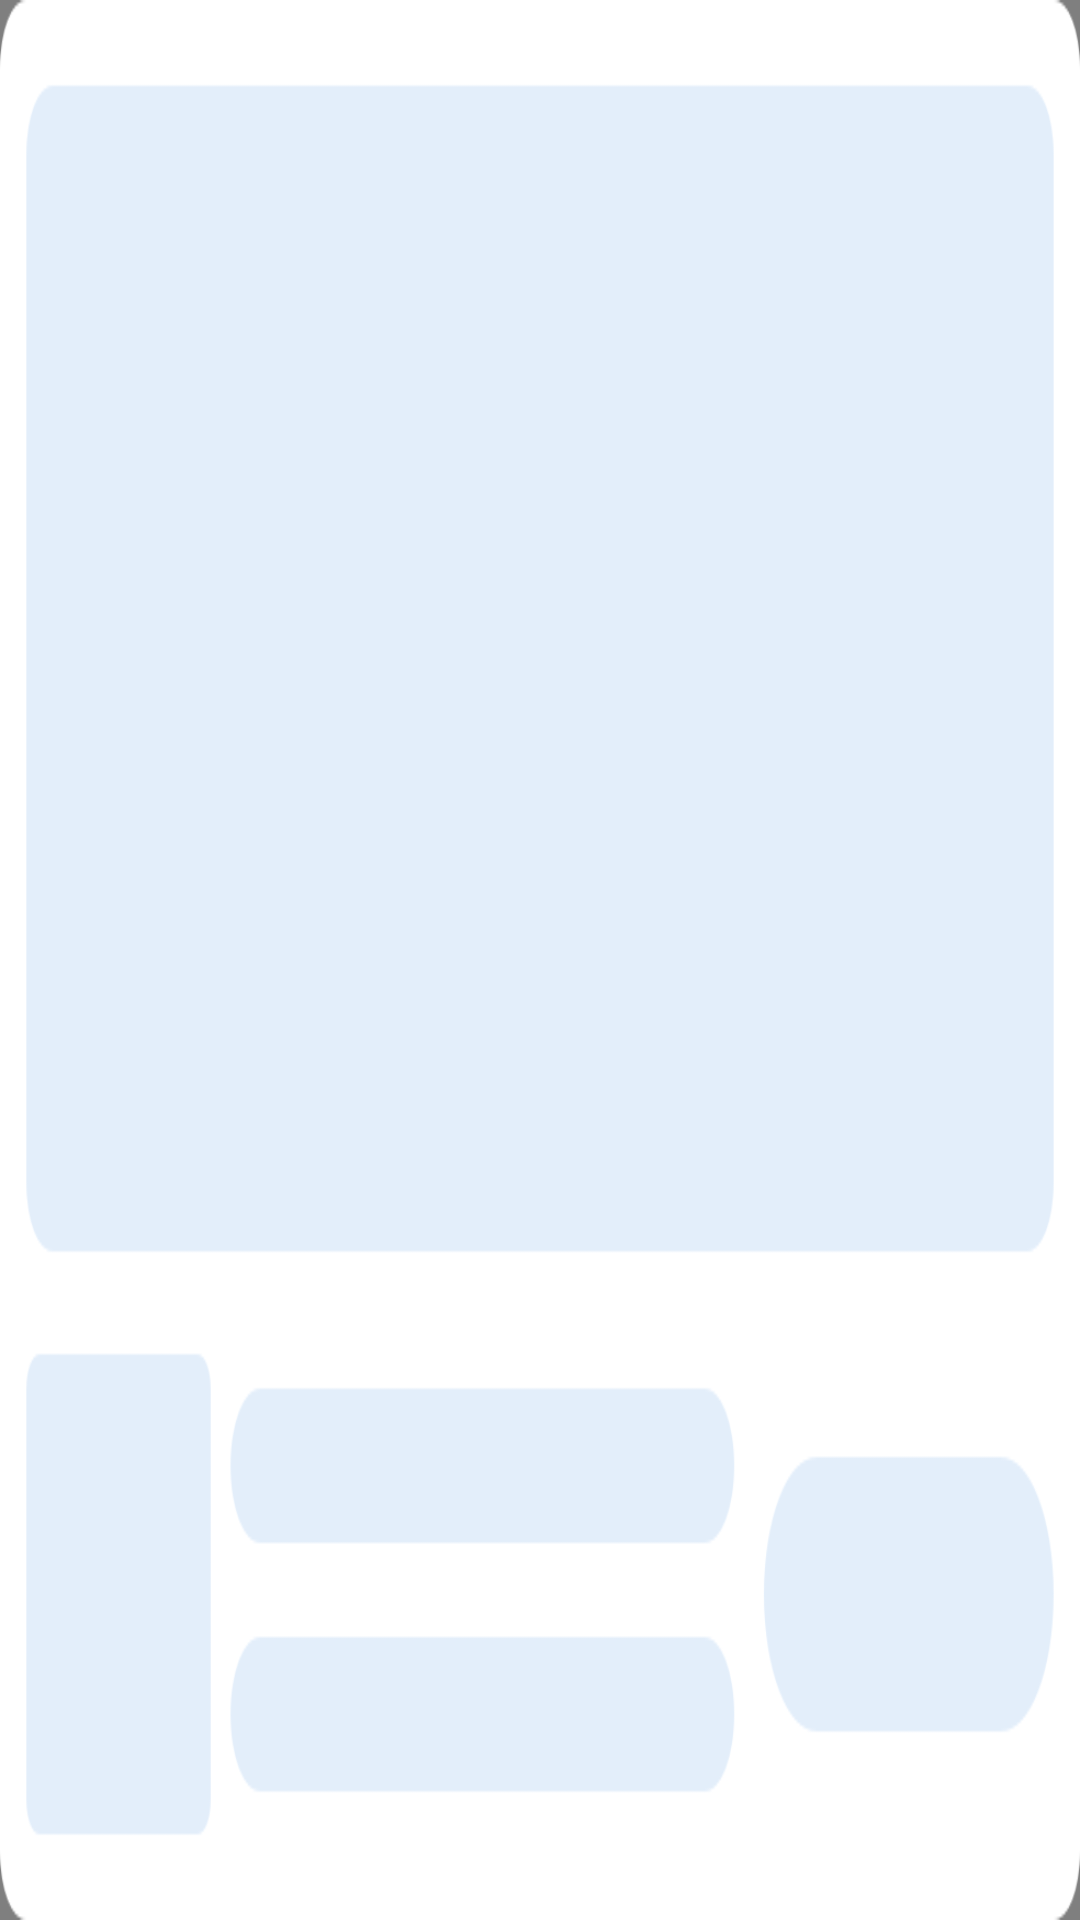

Write the Android layout XML for this screen, with the resource values it uses.
<!-- AndroidManifest.xml: application theme Theme.NewWifi -->
<!-- res/layout/native_ad.xml -->
<?xml version="1.0" encoding="utf-8"?>
<RelativeLayout xmlns:android="http://schemas.android.com/apk/res/android"
    xmlns:app="http://schemas.android.com/apk/res-auto"
    android:layout_width="match_parent"
    android:layout_height="224dp">
    <com.google.android.gms.ads.nativead.NativeAdView
        android:id="@+id/native_ad"
        android:layout_width="match_parent"
        android:layout_height="match_parent">
        <androidx.constraintlayout.widget.ConstraintLayout
            android:layout_width="match_parent"
            android:layout_height="match_parent"
            android:padding="10dp"
            android:background="@drawable/bg_ffffff_8dp">
            <com.google.android.gms.ads.nativead.MediaView
                android:id="@+id/native_cover"
                android:layout_width="match_parent"
                android:layout_height="0dp"
                android:layout_marginBottom="10dp"
                app:layout_constraintTop_toTopOf="parent"
                app:layout_constraintBottom_toTopOf="@id/native_logo"/>
            <androidx.constraintlayout.utils.widget.ImageFilterView
                android:id="@+id/native_logo"
                android:layout_width="56dp"
                android:layout_height="56dp"
                app:round="6dp"
                app:layout_constraintLeft_toLeftOf="parent"
                app:layout_constraintBottom_toBottomOf="parent" />
            <androidx.appcompat.widget.AppCompatTextView
                android:id="@+id/native_title"
                android:layout_width="0dp"
                android:layout_height="wrap_content"
                android:textSize="14sp"
                android:singleLine="true"
                android:ellipsize="end"
                android:textColor="#525050"
                android:text="Teamfight Tactics"
                android:layout_marginLeft="16dp"
                android:layout_marginRight="10dp"
                app:layout_constraintTop_toTopOf="@id/native_logo"
                app:layout_constraintLeft_toRightOf="@id/native_logo"
                app:layout_constraintRight_toLeftOf="@id/native_tag"/>
            <androidx.appcompat.widget.AppCompatTextView
                android:id="@+id/native_desc"
                android:layout_width="0dp"
                android:layout_height="wrap_content"
                android:textSize="12sp"
                android:maxLines="2"
                android:ellipsize="end"
                android:textColor="#80858585"
                android:text="Teamfight Tactics"
                android:layout_marginLeft="16dp"
                app:layout_constraintRight_toLeftOf="@id/native_install"
                app:layout_constraintTop_toBottomOf="@id/native_title"
                app:layout_constraintLeft_toRightOf="@id/native_logo"/>
            <androidx.appcompat.widget.AppCompatImageView
                android:id="@+id/native_tag"
                android:layout_width="wrap_content"
                android:layout_height="16dp"
                android:src="@drawable/ad_tag"
                app:layout_constraintRight_toLeftOf="@id/native_install"
                app:layout_constraintTop_toTopOf="@id/native_title"
                app:layout_constraintBottom_toBottomOf="@id/native_title"/>
            <androidx.appcompat.widget.AppCompatTextView
                android:id="@+id/native_install"
                android:layout_width="88dp"
                android:layout_height="32dp"
                android:gravity="center"
                android:textSize="14sp"
                android:textColor="@color/white"
                android:background="@drawable/bg_install_btn"
                app:layout_constraintRight_toRightOf="parent"
                app:layout_constraintTop_toTopOf="@id/native_logo"
                app:layout_constraintBottom_toBottomOf="@id/native_logo"
                />
        </androidx.constraintlayout.widget.ConstraintLayout>
    </com.google.android.gms.ads.nativead.NativeAdView>
    <androidx.appcompat.widget.AppCompatImageView
        android:id="@+id/native_default"
        android:layout_width="match_parent"
        android:layout_height="match_parent"
        android:src="@drawable/ad_cover2"
        android:scaleType="fitXY"/>
</RelativeLayout>
<!-- resources referenced by this layout -->
<resources>
  <color name="white">#FFFFFFFF</color>
  <!-- drawable ad_cover2: png bitmap (drawable-xxhdpi, 21332 bytes) -->
  <!-- drawable ad_tag: png bitmap (drawable-xxhdpi, 1636 bytes) -->
  <!-- drawable bg_install_btn (drawable) -->
  <?xml version="1.0" encoding="utf-8"?>
  <shape xmlns:android="http://schemas.android.com/apk/res/android">
      <corners android:radius="16dp"/>
      <gradient android:startColor="#7DA7F2"
          android:endColor="#7CC8F9"/>
  </shape>
  <style name="Theme.NewWifi" parent="Theme.MaterialComponents.DayNight.NoActionBar">
          <item name="android:statusBarColor">@android:color/transparent</item>
          <item name="android:windowLightStatusBar">true</item>
      </style>
</resources>
